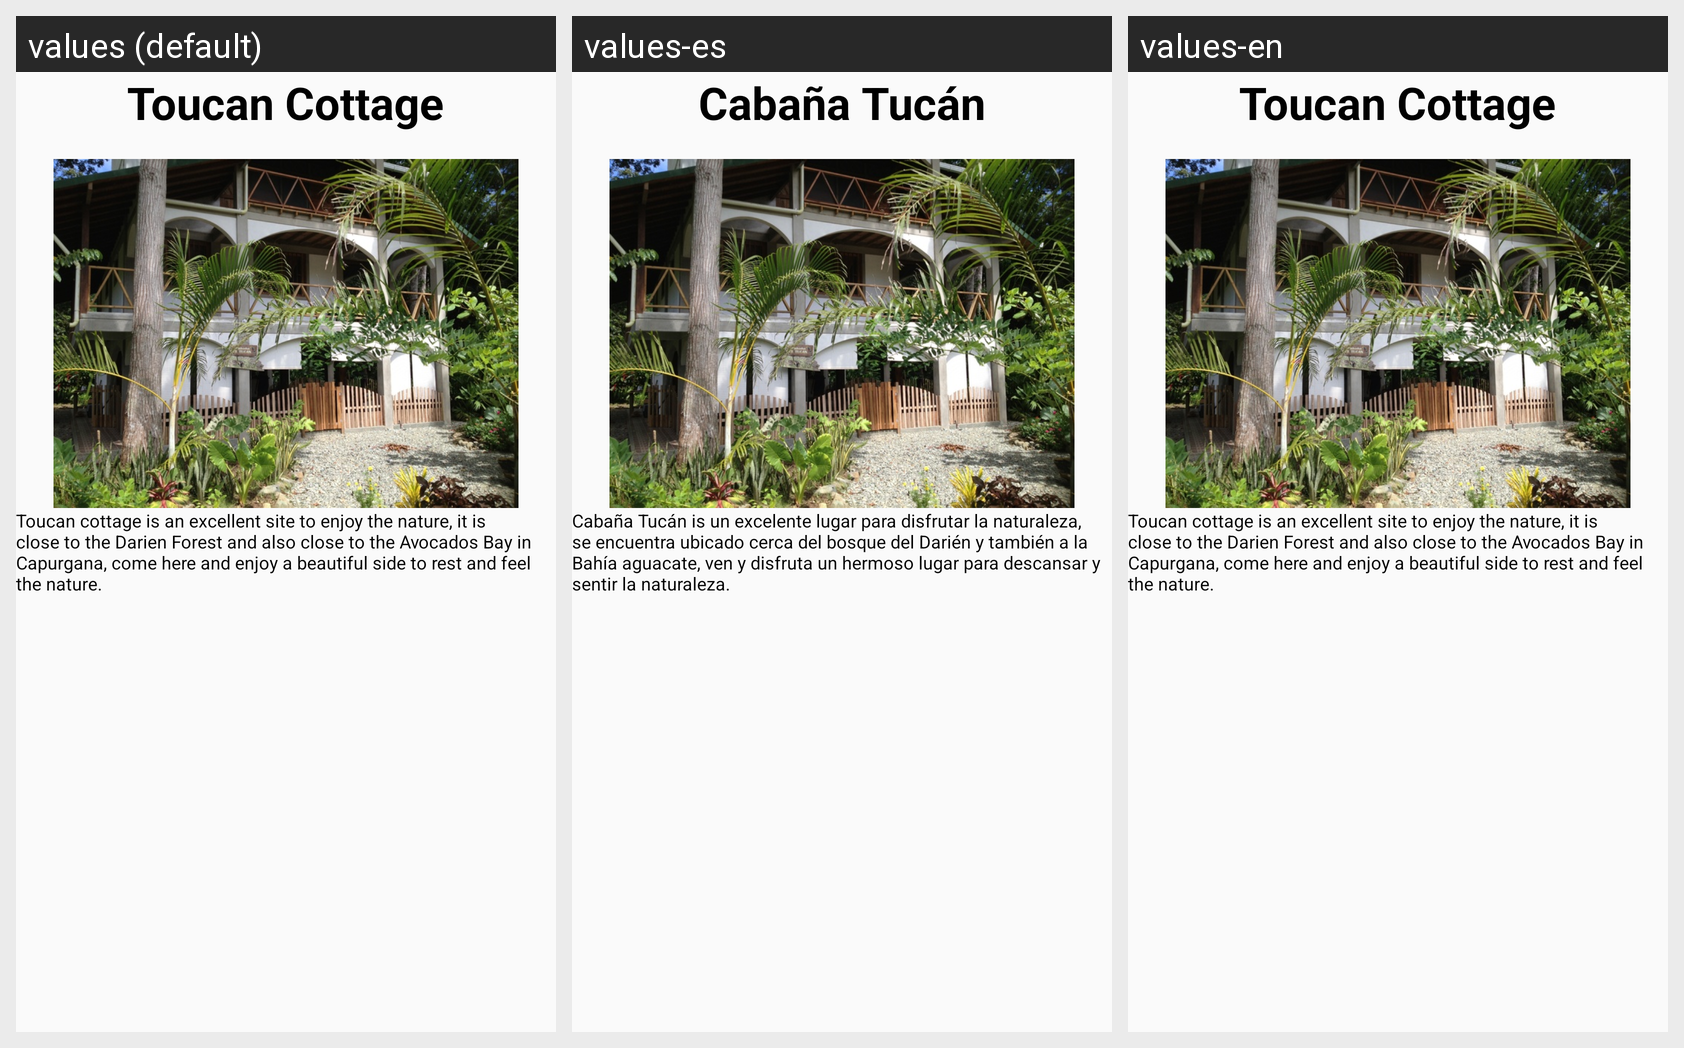

Translations of the strings shown on this Android screen, per locale in the grid:
Android screen res/layout/fragment_hotel1.xml rendered under 3 locales, left to right: values (default), values-es, values-en. Device: Nexus 5 (rendered at 1080×1920; each locale shown at half size, 540×960, under a caption strip naming it); theme AppTheme.
Strings drawn on this screen, with the default value and each locale's value (text and hints the layout hard-codes, and strings that could not be matched under every locale, appear in the picture but are not listed):

tihotel1
  values: Toucan Cottage
  values-es: Cabaña Tucán
  values-en: Toucan Cottage

thotel1
  values: Toucan cottage is an excellent site to enjoy the nature, it is close to the Darien Forest and also close to the Avocados Bay in Capurgana, come here and enjoy a beautiful side to rest and feel the nature.
  values-es: Cabaña Tucán is un excelente lugar para disfrutar la naturaleza, se encuentra ubicado cerca del bosque del Darién y también a la Bahía aguacate, ven y disfruta un hermoso lugar para descansar y sentir la naturaleza.
  values-en: Toucan cottage is an excellent site to enjoy the nature, it is close to the Darien Forest and also close to the Avocados Bay in Capurgana, come here and enjoy a beautiful side to rest and feel the nature.
